3-way image classification set "images" from GitHub (DreisseN27/SmartCacao); label vocabulary: over fermented, properly fermented, under fermented.

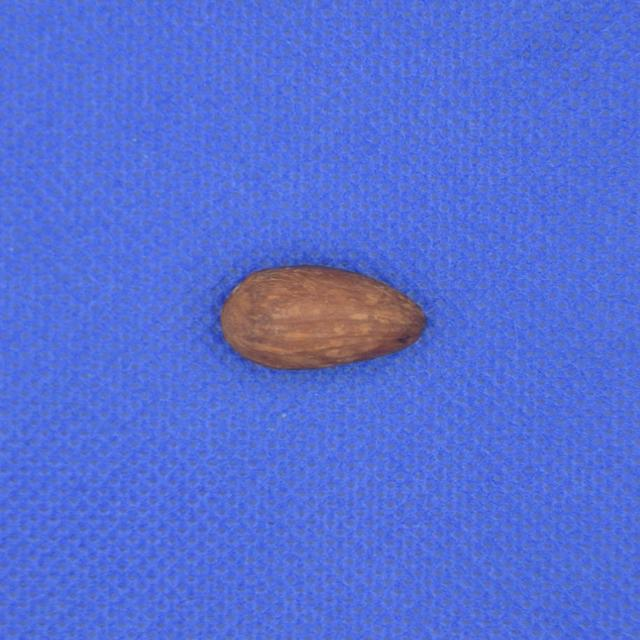
Label: properly fermented

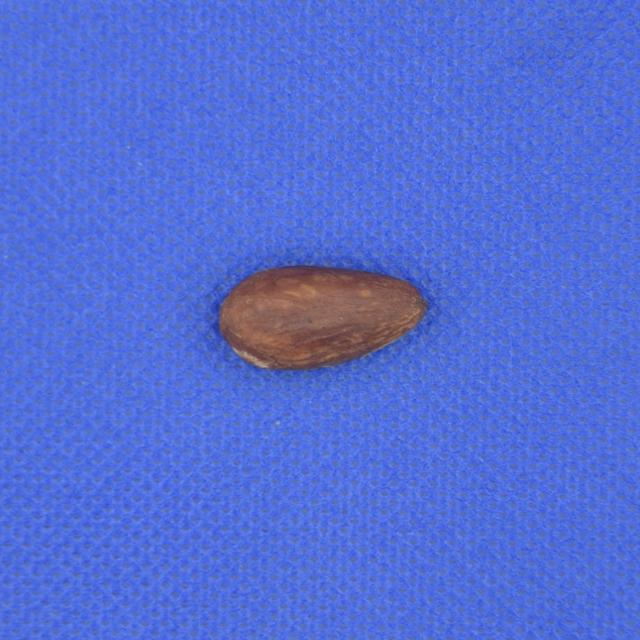
Label: properly fermented

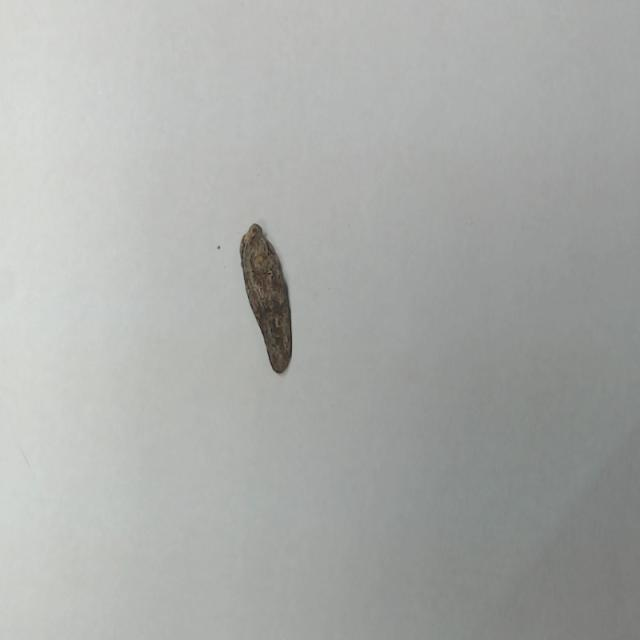
Label: over fermented

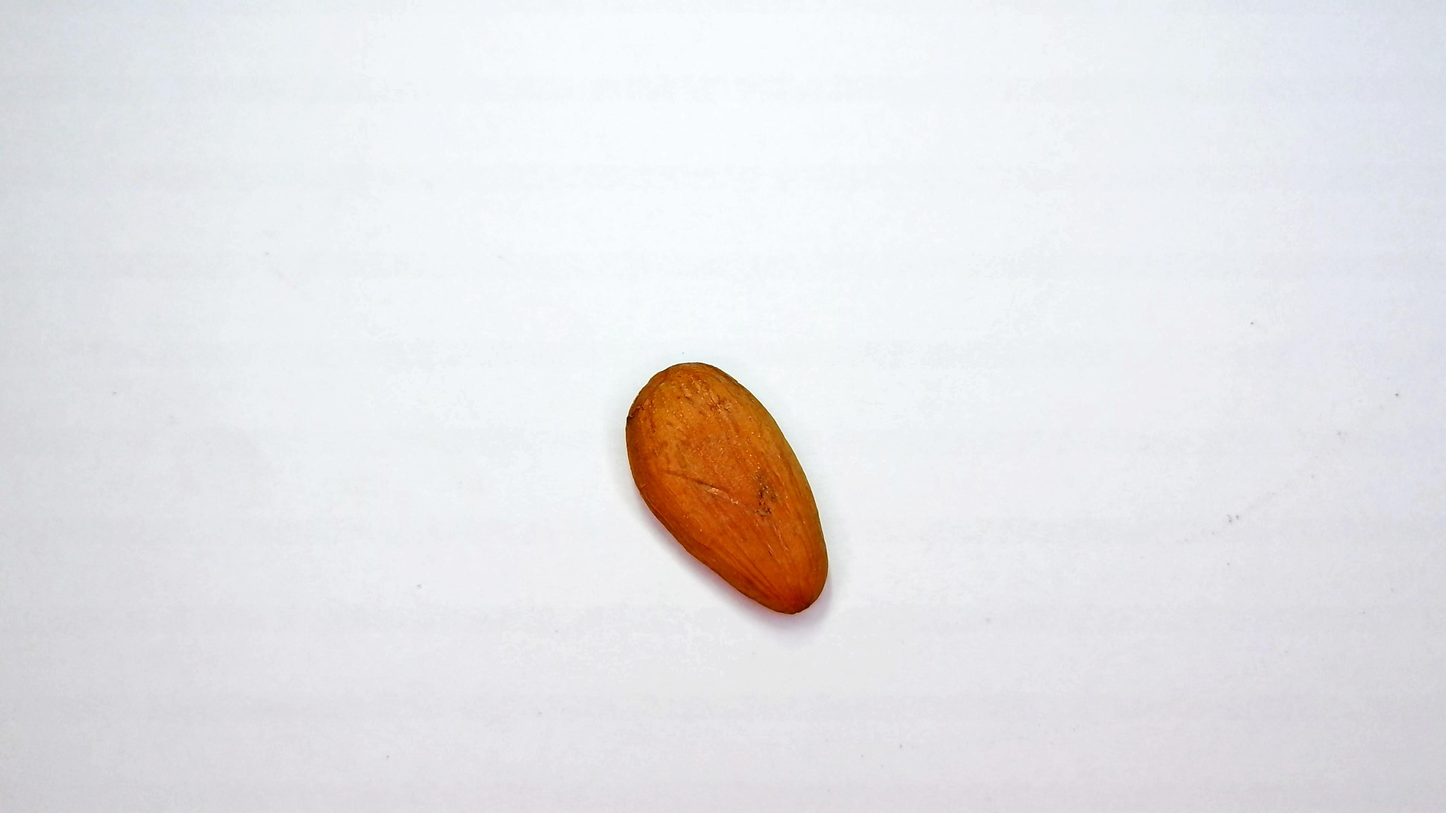
Label: under fermented

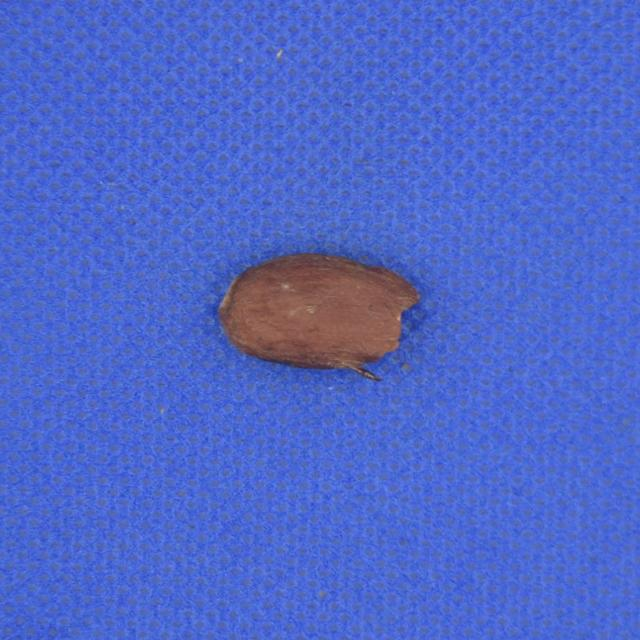
Label: properly fermented

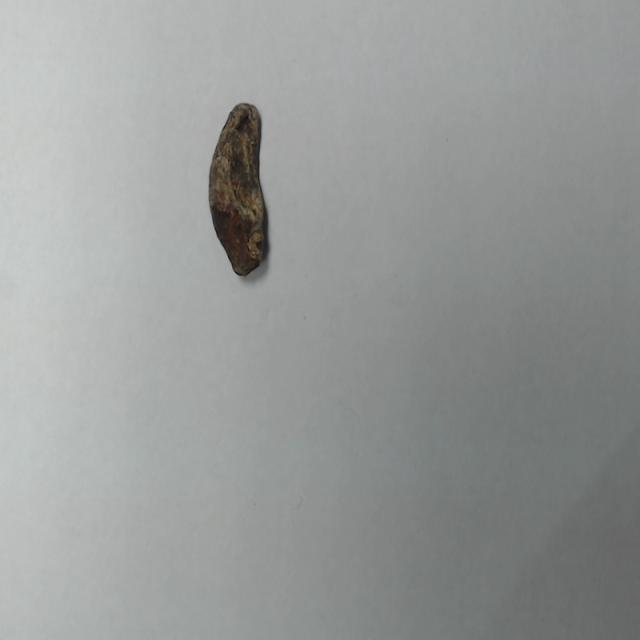
Label: over fermented
